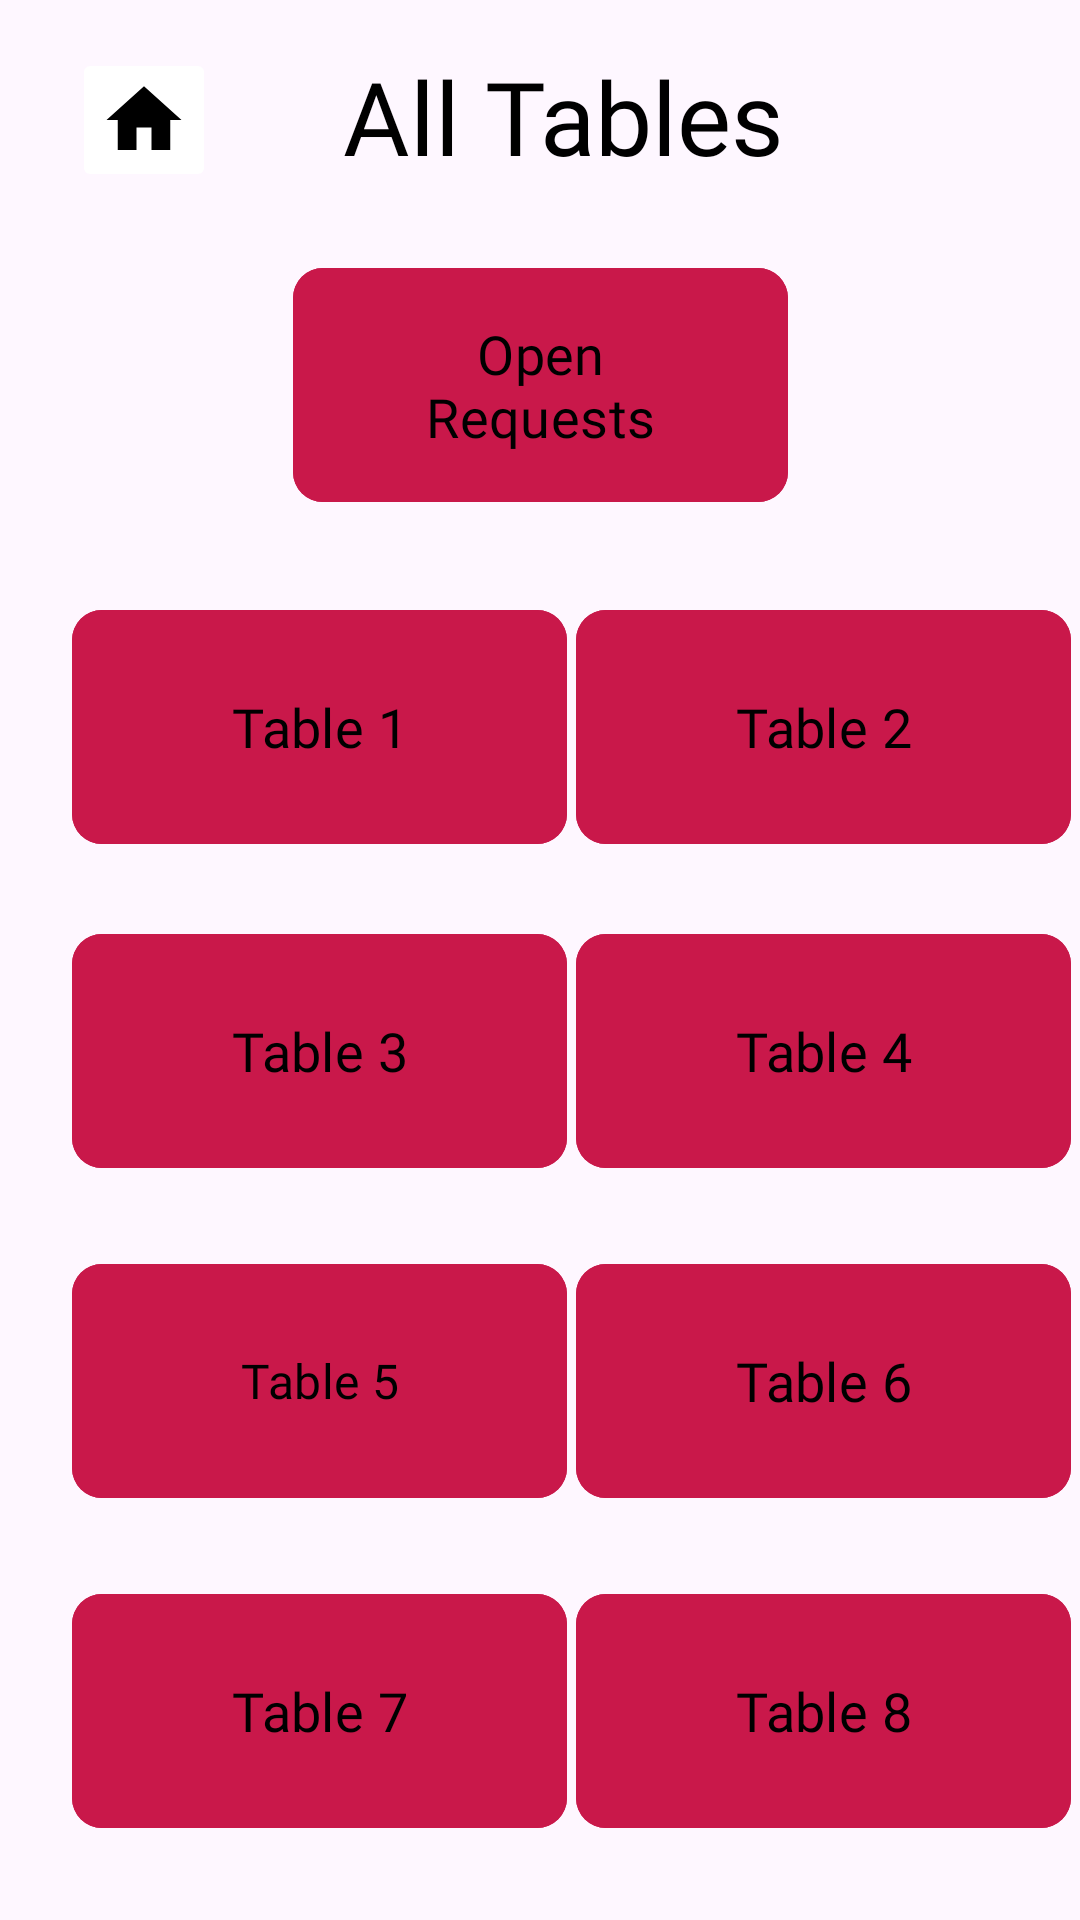

Reconstruct the res/layout file that produces this screen, plus the resources it refers to.
<!-- AndroidManifest.xml: application theme Theme.COMP2000Assessment -->
<!-- res/layout/activity_all_tables.xml -->
<?xml version="1.0" encoding="utf-8"?>
<androidx.constraintlayout.widget.ConstraintLayout xmlns:android="http://schemas.android.com/apk/res/android"
    xmlns:app="http://schemas.android.com/apk/res-auto"
    xmlns:tools="http://schemas.android.com/tools"
    android:id="@+id/allTablesScreen"
    android:layout_width="match_parent"
    android:layout_height="match_parent"
    tools:context=".bookings.All_Tables_Activity">

    <ImageButton
        android:id="@+id/allTablesHomeButton"
        android:layout_width="48dp"
        android:layout_height="48dp"
        android:layout_marginStart="24dp"
        android:layout_marginTop="16dp"
        android:backgroundTint="@color/white"
        android:contentDescription="@string/backHomeTxt"
        app:layout_constraintStart_toStartOf="parent"
        app:layout_constraintTop_toTopOf="parent"
        app:srcCompat="@drawable/ic_home" />

    <TextView
        android:id="@+id/allTablesTitle"
        android:layout_width="wrap_content"
        android:layout_height="wrap_content"
        android:layout_marginTop="16dp"
        android:fontFamily="@font/abril_fatface"
        android:text="All Tables"
        android:textColor="@color/black"
        android:textSize="34sp"
        app:layout_constraintEnd_toEndOf="parent"
        app:layout_constraintHorizontal_bias="0.302"
        app:layout_constraintStart_toEndOf="@+id/allTablesHomeButton"
        app:layout_constraintTop_toTopOf="parent" />

    <com.google.android.material.button.MaterialButton
        android:id="@+id/openRequestsBtn"
        android:layout_width="165dp"
        android:layout_height="86dp"
        android:layout_marginTop="24dp"
        android:backgroundTint="#c9184a"
        android:fontFamily="@font/coustard"
        android:text="Open Requests"
        android:textColor="@color/black"
        android:textSize="18sp"
        app:cornerRadius="10dp"
        app:layout_constraintEnd_toEndOf="parent"
        app:layout_constraintStart_toStartOf="parent"
        app:layout_constraintTop_toBottomOf="@+id/allTablesTitle" />

    <com.google.android.material.button.MaterialButton
        android:id="@+id/table1Btn"
        android:layout_width="165dp"
        android:layout_height="86dp"
        android:layout_marginStart="24dp"
        android:layout_marginTop="28dp"
        android:backgroundTint="#c9184a"
        android:fontFamily="@font/coustard"
        android:text="Table 1"
        android:textColor="@color/black"
        android:textSize="18sp"
        app:cornerRadius="10dp"
        app:layout_constraintStart_toStartOf="parent"
        app:layout_constraintTop_toBottomOf="@+id/openRequestsBtn" />

    <com.google.android.material.button.MaterialButton
        android:id="@+id/table2Btn"
        android:layout_width="165dp"
        android:layout_height="86dp"
        android:layout_marginTop="28dp"
        android:backgroundTint="#c9184a"
        android:fontFamily="@font/coustard"
        android:text="Table 2"
        android:textColor="@color/black"
        android:textSize="18sp"
        app:cornerRadius="10dp"
        app:layout_constraintEnd_toEndOf="parent"
        app:layout_constraintHorizontal_bias="0.508"
        app:layout_constraintStart_toEndOf="@+id/table1Btn"
        app:layout_constraintTop_toBottomOf="@+id/openRequestsBtn" />

    <com.google.android.material.button.MaterialButton
        android:id="@+id/table3Btn"
        android:layout_width="165dp"
        android:layout_height="86dp"
        android:layout_marginTop="136dp"
        android:backgroundTint="#c9184a"
        android:fontFamily="@font/coustard"
        android:text="Table 3"
        android:textColor="@color/black"
        android:textSize="18sp"
        app:cornerRadius="10dp"
        app:layout_constraintStart_toStartOf="@+id/table1Btn"
        app:layout_constraintTop_toBottomOf="@+id/openRequestsBtn" />

    <com.google.android.material.button.MaterialButton
        android:id="@+id/table4Btn"
        android:layout_width="165dp"
        android:layout_height="86dp"
        android:layout_marginTop="136dp"
        android:backgroundTint="#c9184a"
        android:fontFamily="@font/coustard"
        android:text="Table 4"
        android:textColor="@color/black"
        android:textSize="18sp"
        app:cornerRadius="10dp"
        app:layout_constraintEnd_toEndOf="@+id/table2Btn"
        app:layout_constraintTop_toBottomOf="@+id/openRequestsBtn" />

    <com.google.android.material.button.MaterialButton
        android:id="@+id/table5Btn"
        android:layout_width="165dp"
        android:layout_height="86dp"
        android:layout_marginTop="24dp"
        android:backgroundTint="#c9184a"
        android:fontFamily="@font/coustard"
        android:text="Table 5"
        android:textColor="@color/black"
        android:textSize="16sp"
        app:cornerRadius="10dp"
        app:layout_constraintEnd_toEndOf="@+id/table3Btn"
        app:layout_constraintHorizontal_bias="0.0"
        app:layout_constraintStart_toStartOf="@+id/table3Btn"
        app:layout_constraintTop_toBottomOf="@+id/table3Btn" />

    <com.google.android.material.button.MaterialButton
        android:id="@+id/table6Btn"
        android:layout_width="165dp"
        android:layout_height="86dp"
        android:layout_marginTop="24dp"
        android:backgroundTint="#c9184a"
        android:fontFamily="@font/coustard"
        android:text="Table 6"
        android:textColor="@color/black"
        android:textSize="18sp"
        app:cornerRadius="10dp"
        app:layout_constraintEnd_toEndOf="@+id/table4Btn"
        app:layout_constraintTop_toBottomOf="@+id/table4Btn" />

    <com.google.android.material.button.MaterialButton
        android:id="@+id/table7Btn"
        android:layout_width="165dp"
        android:layout_height="86dp"
        android:layout_marginTop="24dp"
        android:backgroundTint="#c9184a"
        android:fontFamily="@font/coustard"
        android:text="Table 7"
        android:textColor="@color/black"
        android:textSize="18sp"
        app:cornerRadius="10dp"
        app:layout_constraintEnd_toEndOf="@+id/table5Btn"
        app:layout_constraintHorizontal_bias="0.0"
        app:layout_constraintStart_toStartOf="@+id/table5Btn"
        app:layout_constraintTop_toBottomOf="@+id/table5Btn" />

    <com.google.android.material.button.MaterialButton
        android:id="@+id/table8Btn"
        android:layout_width="165dp"
        android:layout_height="86dp"
        android:layout_marginTop="24dp"
        android:backgroundTint="#c9184a"
        android:fontFamily="@font/coustard"
        android:text="Table 8"
        android:textColor="@color/black"
        android:textSize="18sp"
        app:cornerRadius="10dp"
        app:layout_constraintEnd_toEndOf="@+id/table6Btn"
        app:layout_constraintHorizontal_bias="0.0"
        app:layout_constraintStart_toStartOf="@+id/table6Btn"
        app:layout_constraintTop_toBottomOf="@+id/table6Btn" />

    <ImageView
        android:id="@+id/allTables_resLogo"
        android:layout_width="186dp"
        android:layout_height="113dp"
        android:layout_marginTop="492dp"
        app:layout_constraintEnd_toEndOf="parent"
        app:layout_constraintStart_toStartOf="parent"
        app:layout_constraintTop_toBottomOf="@+id/openRequestsBtn"
        app:srcCompat="@drawable/restaurant_logo" />

    <TextView
        android:id="@+id/restName_AllTables"
        android:layout_width="wrap_content"
        android:layout_height="wrap_content"
        android:layout_marginTop="4dp"
        android:fontFamily="@font/abril_fatface"
        android:text="@string/restaurantName"
        android:textColor="@color/wine_red"
        android:textSize="34sp"
        app:layout_constraintEnd_toEndOf="@+id/allTables_resLogo"
        app:layout_constraintStart_toStartOf="@+id/allTables_resLogo"
        app:layout_constraintTop_toBottomOf="@+id/allTables_resLogo" />
</androidx.constraintlayout.widget.ConstraintLayout>
<!-- resources referenced by this layout -->
<resources>
  <color name="black">#FF000000</color>
  <color name="white">#FFFFFFFF</color>
  <color name="wine_red">#FE4B0000</color>
  <!-- drawable ic_home (drawable) -->
  <vector xmlns:android="http://schemas.android.com/apk/res/android" android:height="30dp" android:tint="#000000" android:viewportHeight="24" android:viewportWidth="24" android:width="30dp">
        
      <path android:fillColor="@android:color/black" android:pathData="M10,20v-6h4v6h5v-8h3L12,3 2,12h3v8z"/>
      
  </vector>
  <!-- drawable restaurant_logo: png bitmap (drawable, 20169 bytes) -->
  <string name="backHomeTxt">Take me home</string>
  <string name="restaurantName">The Restaurant 2000</string>
  <style name="Theme.COMP2000Assessment" parent="Base.Theme.COMP2000Assessment" />
  <style name="Base.Theme.COMP2000Assessment" parent="Theme.Material3.DayNight.NoActionBar">
          
          
      </style>
</resources>
